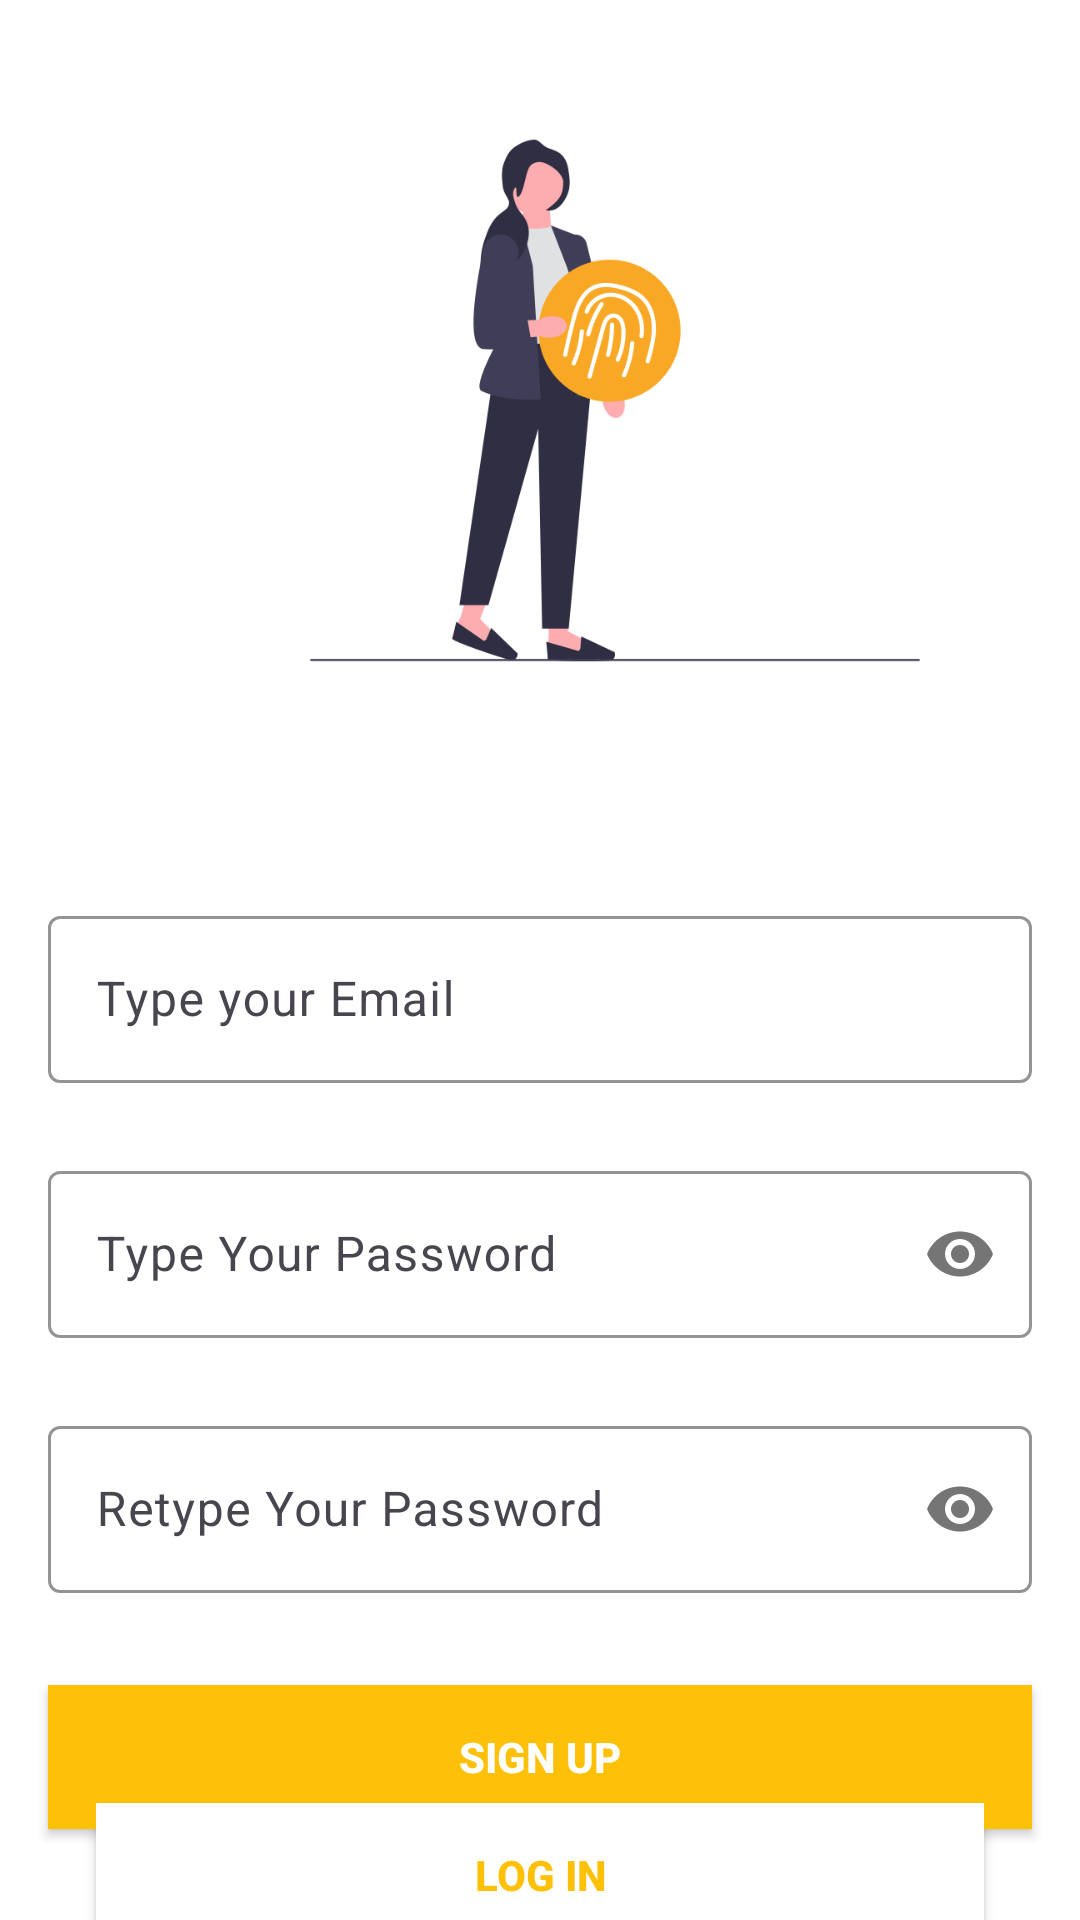

This screen was rendered from an Android layout file. Write that file and the resources it references.
<!-- AndroidManifest.xml: application theme Theme.TaskAvicenna -->
<!-- res/layout/activity_signup.xml -->
<?xml version="1.0" encoding="utf-8"?>
<androidx.constraintlayout.widget.ConstraintLayout xmlns:android="http://schemas.android.com/apk/res/android"
    xmlns:app="http://schemas.android.com/apk/res-auto"
    xmlns:tools="http://schemas.android.com/tools"
    android:layout_width="match_parent"
    android:layout_height="match_parent"
    android:background="@color/white"
    tools:context=".ui.SignupActivity">


    <com.google.android.material.textfield.TextInputLayout
        android:id="@+id/emailLayout"
        android:layout_width="match_parent"
        android:layout_height="wrap_content"
        android:layout_marginHorizontal="16dp"
        android:layout_marginTop="300dp"
        app:boxStrokeColor="@color/black"
        app:hintTextColor="#FFC107"
        app:layout_constraintEnd_toEndOf="parent"
        app:layout_constraintHorizontal_bias="0.5"
        app:layout_constraintStart_toStartOf="parent"
        app:layout_constraintTop_toTopOf="parent">

        <com.google.android.material.textfield.TextInputEditText
            android:id="@+id/emailEt"
            android:layout_width="match_parent"
            android:layout_height="wrap_content"
            android:hint="Type your Email"
            android:inputType="textEmailAddress" />

    </com.google.android.material.textfield.TextInputLayout>

    <com.google.android.material.textfield.TextInputLayout
        android:id="@+id/passwordLayout"
        android:layout_width="match_parent"
        android:layout_height="wrap_content"
        android:layout_marginHorizontal="16dp"
        android:layout_marginTop="24dp"
        app:boxStrokeColor="@color/black"
        app:hintTextColor="#FFC107"
        app:layout_constraintEnd_toEndOf="parent"
        app:layout_constraintHorizontal_bias="0.5"
        app:layout_constraintStart_toStartOf="parent"
        app:layout_constraintTop_toBottomOf="@id/emailLayout"
        app:passwordToggleEnabled="true">

        <com.google.android.material.textfield.TextInputEditText
            android:id="@+id/passET"
            android:layout_width="match_parent"
            android:layout_height="wrap_content"
            android:hint="Type Your Password"
            android:inputType="textPassword" />
    </com.google.android.material.textfield.TextInputLayout>

    <com.google.android.material.textfield.TextInputLayout
        android:id="@+id/confirmPasswordLayout"
        android:layout_width="match_parent"
        android:layout_height="wrap_content"
        android:layout_marginHorizontal="16dp"
        android:layout_marginTop="24dp"
        app:boxStrokeColor="@color/black"
        app:hintTextColor="#FFC107"
        app:layout_constraintEnd_toEndOf="parent"
        app:layout_constraintHorizontal_bias="0.5"
        app:layout_constraintStart_toStartOf="parent"
        app:layout_constraintTop_toBottomOf="@id/passwordLayout"
        app:passwordToggleEnabled="true">

        <com.google.android.material.textfield.TextInputEditText
            android:id="@+id/confirmPassEt"
            android:layout_width="match_parent"
            android:layout_height="wrap_content"
            android:hint="Retype Your Password"
            android:inputType="textPassword" />
    </com.google.android.material.textfield.TextInputLayout>

    <androidx.appcompat.widget.AppCompatButton
        android:id="@+id/button"
        android:layout_width="0dp"
        android:layout_height="wrap_content"
        android:layout_marginHorizontal="16dp"
        android:background="#FFC107"
        android:text="Sign Up"
        android:textColor="@color/white"
        android:textStyle="bold"
        app:layout_constraintBottom_toBottomOf="parent"
        app:layout_constraintEnd_toEndOf="parent"
        app:layout_constraintHorizontal_bias="0.5"
        app:layout_constraintStart_toStartOf="parent"
        app:layout_constraintTop_toBottomOf="@+id/confirmPasswordLayout" />
    <TextView
        android:id="@+id/textView"
        android:layout_width="wrap_content"
        android:layout_height="wrap_content"
        android:textColor="@color/black"
        android:text="Already Registered , Sign In !"
        app:layout_constraintBottom_toBottomOf="parent"
        app:layout_constraintEnd_toEndOf="parent"
        app:layout_constraintHorizontal_bias="0.5"
        app:layout_constraintStart_toStartOf="parent"
        app:layout_constraintTop_toBottomOf="@+id/button" />

    <ImageView
        android:id="@+id/imageView"
        android:layout_width="270dp"
        android:layout_height="267dp"
        android:layout_marginStart="70dp"
        android:layout_marginEnd="71dp"
        android:layout_marginBottom="33dp"
        app:layout_constraintBottom_toTopOf="@+id/emailLayout"
        app:layout_constraintEnd_toEndOf="parent"
        app:layout_constraintHorizontal_bias="0.0"
        app:layout_constraintStart_toStartOf="parent"
        app:layout_constraintTop_toTopOf="parent"
        app:layout_constraintVertical_bias="1.0"
        app:srcCompat="@drawable/signup" />

    <TextView
        android:id="@+id/textview"
        android:layout_width="wrap_content"
        android:layout_height="wrap_content"
        android:layout_marginStart="106dp"
        android:layout_marginTop="4dp"
        android:layout_marginEnd="107dp"
        android:text="Already registered!? Click below"
        app:layout_constraintBottom_toTopOf="@+id/signinbutton"
        app:layout_constraintEnd_toEndOf="parent"
        app:layout_constraintStart_toStartOf="parent"
        app:layout_constraintTop_toBottomOf="@+id/button">
    </TextView>

    <androidx.appcompat.widget.AppCompatButton
        android:id="@+id/signinbutton"
        android:layout_width="0dp"
        android:layout_height="wrap_content"
        android:layout_marginHorizontal="16dp"
        android:background="@color/white"
        android:text="Log In"
        android:textColor="#FFC107"
        android:textStyle="bold"
        app:layout_constraintBottom_toBottomOf="parent"
        app:layout_constraintEnd_toEndOf="@+id/button"
        app:layout_constraintStart_toStartOf="@+id/button"
        app:layout_constraintTop_toBottomOf="@+id/button" />


</androidx.constraintlayout.widget.ConstraintLayout>
<!-- resources referenced by this layout -->
<resources>
  <!-- drawable signup: png bitmap (drawable, 31703 bytes) -->
  <style name="Theme.TaskAvicenna" parent="Base.Theme.TaskAvicenna" />
  <style name="Base.Theme.TaskAvicenna" parent="Theme.Material3.Light">
          
           <item name="colorPrimary">#FFC107</item>
          <item name="android:statusBarColor">#000000</item>
  
      </style>
  <!-- not gathered from this repository: default colours our renderer supplied (Android Studio template values) -->
  <color name="black">#FF000000</color>
  <color name="white">#FFFFFFFF</color>
</resources>
